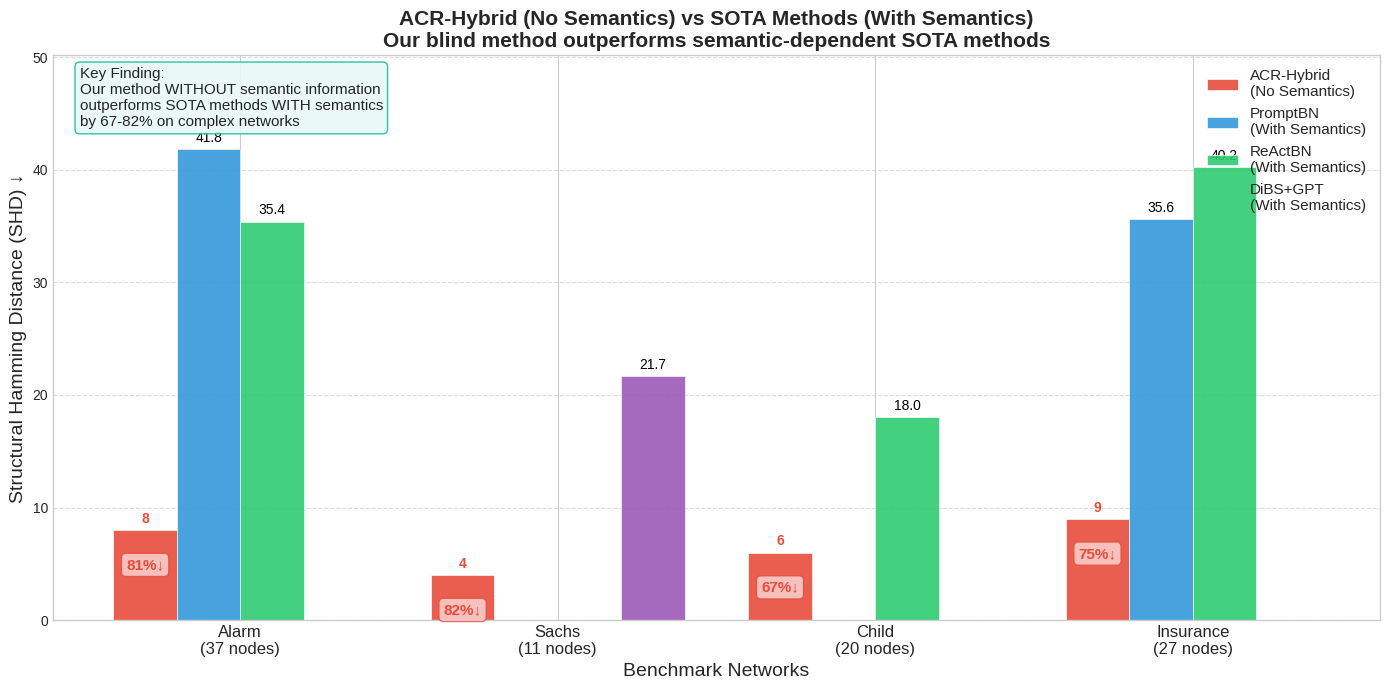

Generate this figure with matplotlib:
"""
Figure 5: Blind vs Semantic Performance Comparison
分组柱状图展示 ACR-Hybrid (无语义) vs SOTA 方法 (有语义) 的 SHD 对比
核心论点：我们的盲设定方法超越了使用语义信息的 SOTA 方法
"""

import numpy as np
import matplotlib.pyplot as plt

# 设置样式
plt.rcParams['font.family'] = ['Arial', 'DejaVu Sans']
plt.rcParams['axes.unicode_minus'] = False
plt.style.use('seaborn-v0_8-whitegrid')

def main():
    # 数据来源: 
    # - ACR-Hybrid: 我们的实验结果 (无语义)
    # [redacted]
    # [redacted]
    
    networks = ['Alarm\n(37 nodes)', 'Sachs\n(11 nodes)', 'Child\n(20 nodes)', 'Insurance\n(27 nodes)']
    
    # SHD 数据 (越低越好)
    data = {
        'ACR-Hybrid\n(No Semantics)': [8, 4, 6, 9],           # 我们的方法 (无语义)
        'PromptBN\n(With Semantics)': [41.8, None, None, 35.6],  # PromptBN (有语义)
        'ReActBN\n(With Semantics)':  [35.4, None, 18.0, 40.2],  # ReActBN (有语义)
        'DiBS+GPT\n(With Semantics)': [None, 21.7, None, None],  # DiBS+GPT (有语义)
    }
    
    # 计算提升幅度
    improvements = {
        'Alarm': (41.8 - 8) / 41.8 * 100,      # vs PromptBN
        'Sachs': (21.7 - 4) / 21.7 * 100,      # vs DiBS+GPT
        'Child': (18.0 - 6) / 18.0 * 100,      # vs ReActBN
        'Insurance': (35.6 - 9) / 35.6 * 100,  # vs PromptBN
    }
    
    x = np.arange(len(networks))
    width = 0.2
    
    fig, ax = plt.subplots(figsize=(14, 7))
    
    # 颜色方案
    colors = {
        'ACR-Hybrid\n(No Semantics)': '#E74C3C',   # 红色 (我们的方法)
        'PromptBN\n(With Semantics)': '#3498DB',   # 蓝色
        'ReActBN\n(With Semantics)':  '#2ECC71',   # 绿色
        'DiBS+GPT\n(With Semantics)': '#9B59B6',   # 紫色
    }
    
    # 绘制柱状图
    bars = {}
    for i, (method, values) in enumerate(data.items()):
        offset = (i - 1.5) * width
        # 处理 None 值
        plot_values = [v if v is not None else 0 for v in values]
        bars[method] = ax.bar(x + offset, plot_values, width, label=method, 
                              color=colors[method], edgecolor='white', linewidth=0.5,
                              alpha=0.9)
        
        # 对于 None 值，不显示柱子
        for j, v in enumerate(values):
            if v is None:
                bars[method][j].set_height(0)
                bars[method][j].set_alpha(0)
    
    # 添加数值标签
    for method, bar_group in bars.items():
        for j, bar in enumerate(bar_group):
            height = bar.get_height()
            if height > 0:  # 只为有效值添加标签
                is_ours = 'ACR-Hybrid' in method
                ax.annotate(f'{height:.1f}' if isinstance(data[method][j], float) else f'{int(height)}',
                           xy=(bar.get_x() + bar.get_width() / 2, height),
                           xytext=(0, 3), textcoords='offset points',
                           ha='center', va='bottom', fontsize=10,
                           color='#E74C3C' if is_ours else 'black',
                           fontweight='bold' if is_ours else 'normal')
    
    # 添加提升幅度标注
    improvement_labels = ['81%↓', '82%↓', '67%↓', '75%↓']
    for i, (network, label) in enumerate(zip(networks, improvement_labels)):
        ax.annotate(label, 
                   xy=(x[i] - 1.5*width, data['ACR-Hybrid\n(No Semantics)'][i]),
                   xytext=(0, -20), textcoords='offset points',
                   ha='center', va='top', fontsize=11,
                   color='#E74C3C', fontweight='bold',
                   bbox=dict(boxstyle='round,pad=0.3', facecolor='#FADBD8', edgecolor='#E74C3C', alpha=0.8))
    
    # 设置坐标轴
    ax.set_xlabel('Benchmark Networks', fontsize=14)
    ax.set_ylabel('Structural Hamming Distance (SHD) ↓', fontsize=14)
    ax.set_title('ACR-Hybrid (No Semantics) vs SOTA Methods (With Semantics)\n'
                 'Our blind method outperforms semantic-dependent SOTA methods', 
                 fontsize=15, fontweight='bold')
    ax.set_xticks(x)
    ax.set_xticklabels(networks, fontsize=12)
    ax.legend(loc='upper right', fontsize=11, framealpha=0.9)
    
    # 添加网格线
    ax.yaxis.grid(True, linestyle='--', alpha=0.7)
    ax.set_axisbelow(True)
    
    # 设置 y 轴范围
    max_val = max(v for values in data.values() for v in values if v is not None)
    ax.set_ylim(0, max_val * 1.2)
    
    # 添加注释框
    textstr = 'Key Finding:\nOur method WITHOUT semantic information\noutperforms SOTA methods WITH semantics\nby 67-82% on complex networks'
    props = dict(boxstyle='round', facecolor='#E8F8F5', edgecolor='#1ABC9C', alpha=0.9)
    ax.text(0.02, 0.98, textstr, transform=ax.transAxes, fontsize=11,
            verticalalignment='top', bbox=props)
    
    plt.tight_layout()
    
    # 保存图片
    plt.savefig('fig5_blind_vs_semantic.png', dpi=300, bbox_inches='tight')
    plt.savefig('fig5_blind_vs_semantic.pdf', bbox_inches='tight')
    print("Saved: fig5_blind_vs_semantic.png, fig5_blind_vs_semantic.pdf")
    
    plt.show()

if __name__ == '__main__':
    main()
